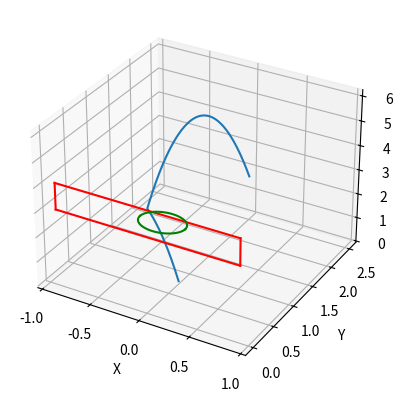

The matplotlib source for this figure:
"""
file: 3d-shot.py

[redacted]
Date created: August 31, 2020
Date modified: August 31, 2020

Brief: Uses RK4 ODE solver to plot the 3D trajectory of a Wilson basketball
"""

from mpl_toolkits import mplot3d
import numpy as np
import matplotlib.pyplot as plt


eps = 1e-1 #margin of error when checking if two quantities are equal

"""
Function used to set up the second order differential equations for the
x, y and z positions and velocities of the ball.

Parameters: r - array of the x and y positons and x, y and z velocities
Returns: array of the differential equation for the x, y and z positions and velocities.
"""
def f(r):
    C_d = 0.47  # drag coefficient for a sphere
    rho = 1.225  # air density in kg/m^3
    C = 0.7493  # circumference in m, from basketball's circumference of 29.5 inches
    radius = C/(2*np.pi)
    A = C**2/(4*np.pi)  # cross-sectional area in m^2
    g = 9.81  # gravitational constant on Earth
    m = 22/35.274  # gives mass in kg of 22oz basketball

    coef = -C_d*rho*A  # only used so I don't have to keep writing this out
    x = r[0]
    y = r[1]
    z = r[2]
    v_x = r[3]
    v_y = r[4]
    v_z = r[5]

    fx = -v_x
    fy = -v_y
    fz = v_z

    f_v_x = -coef*fx*np.sqrt(fx**2+fy**2+fz**2)/(2*m)
    f_v_y = -coef*fy*np.sqrt(fx**2+fy**2+fz**2)/(2*m)
    f_v_z = coef*fz*np.sqrt(fx**2+fy**2+fz**2)/(2*m)-g

    return np.array([fx, fy, fz, f_v_x, f_v_y, f_v_z], float)


"""
Function used to solve the differential equations, using the Fourth order
Runge-Kutta method.

Parameters: init - array of the initial x, y and z positions and velocities
Returns: solved differential equations of the x, y and z positions and velocities
"""
def RK4(init):
    x_points = []
    y_points = []
    z_points = []
    v_x_points = []
    v_y_points = []
    v_z_points = []

    r = np.array(init, float)
    h = 0.01

    while r[2] >= 0:
        x_points.append(r[0])
        y_points.append(r[1])
        z_points.append(r[2])
        v_x_points.append(r[3])
        v_y_points.append(r[4])
        v_z_points.append(r[5])

        k1 = h*f(r)
        k2 = h*f(r+0.5*k1)
        k3 = h*f(r+0.5*k2)
        k4 = h*f(r+k3)
        r += (k1+2*k2+2*k3+k4)/6

    return x_points, y_points, z_points, v_x_points, v_y_points, v_z_points


"""
Creates new arrays of the x, y and z positions and velocities of the basketball
for the motion of the basketball when the backboard is in play. Uses the values
of each position and velocity right when the ball hits the backboard to solve
for the positions and velocities of the ball after it hits the backboard.

Parameters:
x_points, y_points, z_points, v_x_points, v_y_points v_z_points - solved arrays
    for the x, y and positions and velocities

Returns: x,y,z,v_x,v_y,v_z - arrays of each respective variable including both
        before and after the ball hits the backboard
"""
def backboard(x_points, y_points, z_points, v_x_points, v_y_points, v_z_points):
    C = 0.7493  # circumference in m, from basketball's circumference of 29.5 inches
    radius = C/(2*np.pi)
    hits_backboard = False

    index = -1
    for i in range(len(y_points)):
        if np.absolute(y_points[i]-radius) <= eps:
            index = i

    if z_points[index] >= 3.048 and z_points[index] <= 4.1148 and x_points[index] <= 0.9144 and x_points[index] >= -0.9144:
        hits_backboard = True

    if hits_backboard:
        print("hit")
        x_before = x_points[:index]
        y_before = y_points[:index]
        z_before = z_points[:index]
        v_x_before = v_x_points[:index]
        v_y_before = v_y_points[:index]
        v_z_before = v_z_points[:index]

        backboard_hit = [x_before[-1],y_before[-1],z_before[-1],v_x_before[-1],-1*v_y_before[-1],v_z_before[-1]]
        x_after,y_after,z_after,v_x_after,v_y_after,v_z_after = RK4(backboard_hit)

        x = x_before + x_after
        y = y_before + y_after
        z = z_before + z_after
        v_x = v_x_before + v_x_after
        v_y = v_y_before + v_y_after
        v_z = v_z_before + v_z_after
    else:
        print("Ball does not come in contact with the backboard.")
        x = x_points
        y = y_points
        z = z_points
        v_x = v_x_points
        v_y = v_y_points
        v_z = v_z_points

    return x,y,z,v_x,v_y,v_z


"""
Determines whether a basket was made for the given shot.

Parameters: x_points, y_points, z_points - x, y and z positions of the ball at all times

Returns: boolean value indicating whether the ball went through the hoop's dimensions
"""
def in_basket(x_points, y_points, z_points):
    C = 0.7493  # circumference in m, from basketball's circumference of 29.5 inches
    radius = C/(2*np.pi)
    shot_made = False

    for i in range(len(x_points)):
        if np.absolute(z_points[i]-3.048) <= eps:
            if ((y_points[i]-radius) >= 0.15 and
                (y_points[i]+radius) <= 0.6):
                if ((x_points[i]-radius) >= -0.225) and (x_points[i]+radius <= 0.225):
                    shot_made = True
                    return shot_made

    return False


def main():
    """
    Constants for linspace
    """
    a = 0
    b = 1000
    N = 1000000
    T = np.linspace(a,b,N)
    h = (b-a)/N

    """
    Change each of these initial values for different shots when doing the Monte Carlo simulation
    """
    angle = 80  # float(input("Enter angle shot at in degrees: "))
    theta = (np.pi/180) * angle  # float(input("Enter angle shot at in degrees: "))
    v0 = 9.8  # m/s # float(input("Enter initial velocity (m/s): "))
    start_height = 1.8 # m - this is for someone around 6ft tall
    # postive x values represent a shot coming from the right of the hoop, negative x values represent shots coming from the left of the hoop
    start_x = 0
    start_y = 2.5 # all y values will be positive - distance from hoop, perpendicular to endline
    phi = np.arctan(start_x/start_y)

    init = [start_x, start_y, start_height, v0*np.cos(theta)*np.sin(phi), v0*np.cos(theta)*np.cos(phi), v0*np.sin(theta)]
    x_points, y_points, z_points, v_x_points, v_y_points, v_z_points = RK4(init)

    x_backboard,y_backboard,z_backboard,v_x_backboard,v_y_backboard,v_z_backboard = backboard(x_points,y_points,z_points,v_x_points,v_y_points,v_z_points)
    print(in_basket(x_backboard,y_backboard,z_backboard))

    fig = plt.figure()
    ax = plt.axes(projection='3d')
    ax.plot3D(x_backboard, y_backboard, z_backboard)

    ax.plot3D(np.linspace(-0.9144,0.9144,1000),[0]*1000,[3.048]*1000,'r')
    ax.plot3D(np.linspace(-0.9144,0.9144,1000),[0]*1000,[4.1148]*1000,'r')
    ax.plot3D([-0.9144]*1000,[0]*1000,np.linspace(3.048,4.1148,1000),'r')
    ax.plot3D([0.9144]*1000,[0]*1000,np.linspace(3.048,4.1148,1000),'r')
    ax.set_xlabel("X")
    ax.set_ylabel("Y")
    ax.set_zlabel("Z")

    circle_x = np.linspace(-0.225,0.225,1000)
    circle_y1 = []
    circle_y2 = []
    for x in circle_x:
        circle_y1.append(np.sqrt(.225**2-x**2)+.375)
        circle_y2.append(-np.sqrt(.225**2-x**2)+.375)
    ax.plot3D(circle_x,circle_y1,[3.048]*1000,'g')
    ax.plot3D(circle_x,circle_y2,[3.048]*1000,'g')
    plt.show()


if __name__ == "__main__":
    main()
